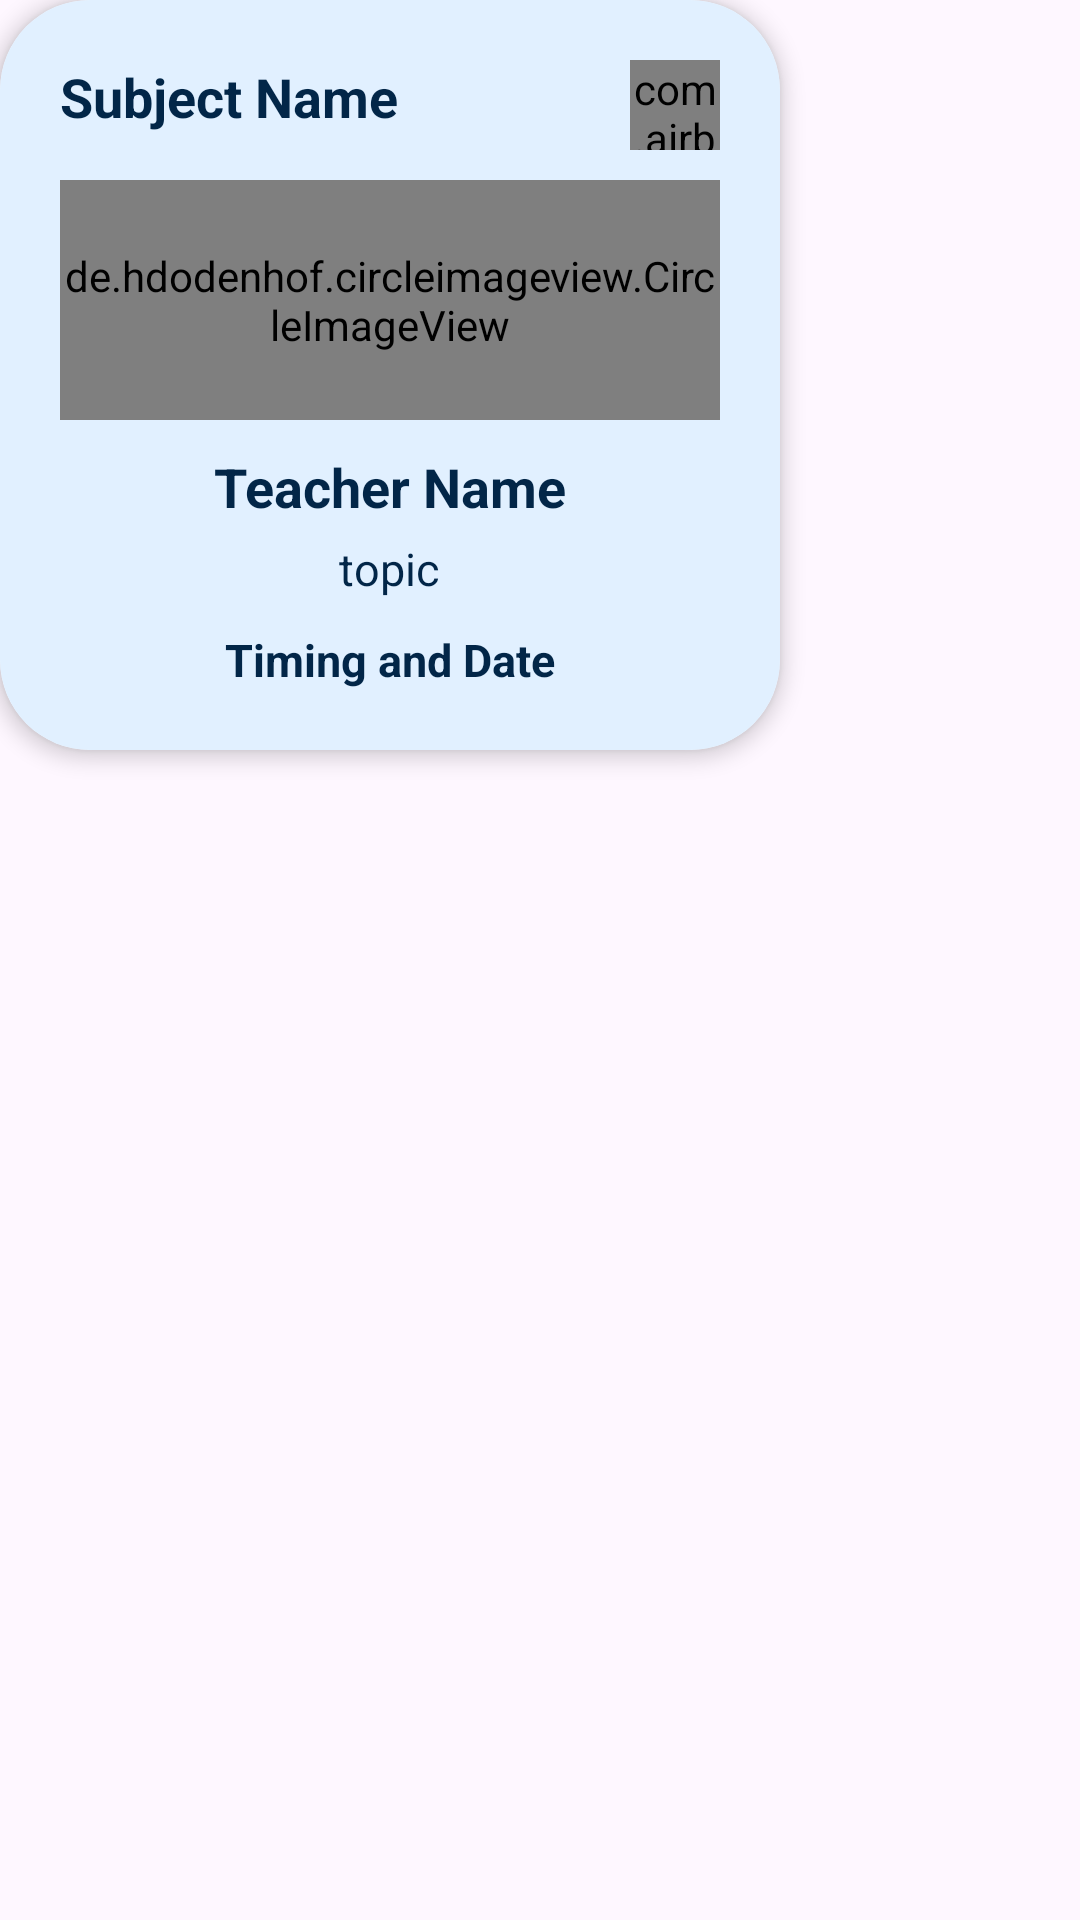

This screen was rendered from an Android layout file. Write that file and the resources it references.
<!-- AndroidManifest.xml: application theme Theme.CampusHub -->
<!-- res/layout/live_class_card_layout.xml -->
<?xml version="1.0" encoding="utf-8"?>
<RelativeLayout xmlns:android="http://schemas.android.com/apk/res/android"
    xmlns:app="http://schemas.android.com/apk/res-auto"
    android:layout_width="wrap_content"
    android:layout_margin="5dp"
    android:layout_height="wrap_content">

    <androidx.cardview.widget.CardView
        android:layout_width="wrap_content"
        android:layout_height="wrap_content"
        android:padding="20dp"
        app:cardCornerRadius="30dp"
        app:cardElevation="4dp">

        <LinearLayout
            android:layout_width="match_parent"
            android:layout_height="wrap_content"
            android:background="@color/light_theme_color"
            android:gravity="center"
            android:orientation="vertical"
            android:padding="20dp">

            <LinearLayout
                android:layout_width="match_parent"
                android:layout_height="wrap_content"
                android:gravity="center"
                android:orientation="horizontal">
                <TextView
                    android:layout_width="0dp"
                    android:layout_weight="1"
                    android:layout_height="wrap_content"
                    android:layout_gravity="start"
                    android:text="Subject Name"
                    android:id="@+id/liveClassCardSubjectName"
                    android:textColor="@color/application_theme_background_blue"
                    android:textSize="18sp"
                    android:textStyle="bold" />

                <com.airbnb.lottie.LottieAnimationView
                    android:layout_width="30dp"
                    android:layout_height="30dp"
                    app:lottie_autoPlay="true"
                    android:id="@+id/liveClassCardLiveAnimation"
                    app:lottie_loop="true"
                    app:lottie_rawRes="@raw/live_text_animation"/>

            </LinearLayout>

            <de.hdodenhof.circleimageview.CircleImageView
                android:layout_width="220dp"
                android:id="@+id/liveClassCardTeacherImage"
                android:layout_height="80dp"
                android:layout_marginTop="10dp"
                android:layout_marginBottom="10dp"
                android:src="@drawable/avatar_default" />

            <TextView
                android:id="@+id/liveClassCardTeacherName"
                android:layout_width="wrap_content"
                android:layout_height="wrap_content"
                android:text="Teacher Name"
                android:textColor="@color/application_theme_background_blue"
                android:textSize="18dp"
                android:textStyle="bold" />

            <TextView
                android:layout_width="wrap_content"
                android:layout_height="wrap_content"
                android:layout_marginTop="5dp"
                android:text="topic"
                android:id="@+id/liveClassCardTopicName"
                android:textColor="@color/application_theme_background_blue"
                android:textSize="15dp" />

            <TextView
                android:layout_width="wrap_content"
                android:layout_height="wrap_content"
                android:layout_marginTop="10dp"
                android:text="Timing and Date"
                android:id="@+id/liveClassCardDateAndTime"
                android:textColor="@color/application_theme_background_blue"
                android:textSize="15dp"
                android:textStyle="bold" />

        </LinearLayout>

    </androidx.cardview.widget.CardView>


</RelativeLayout>
<!-- resources referenced by this layout -->
<resources>
  <color name="application_theme_background_blue">#022648</color>
  <color name="light_theme_color">#F5E0F0FF</color>
  <style name="Theme.CampusHub" parent="Base.Theme.CampusHub" />
  <style name="Base.Theme.CampusHub" parent="Theme.Material3.DayNight.NoActionBar">
          
          
      </style>
</resources>
